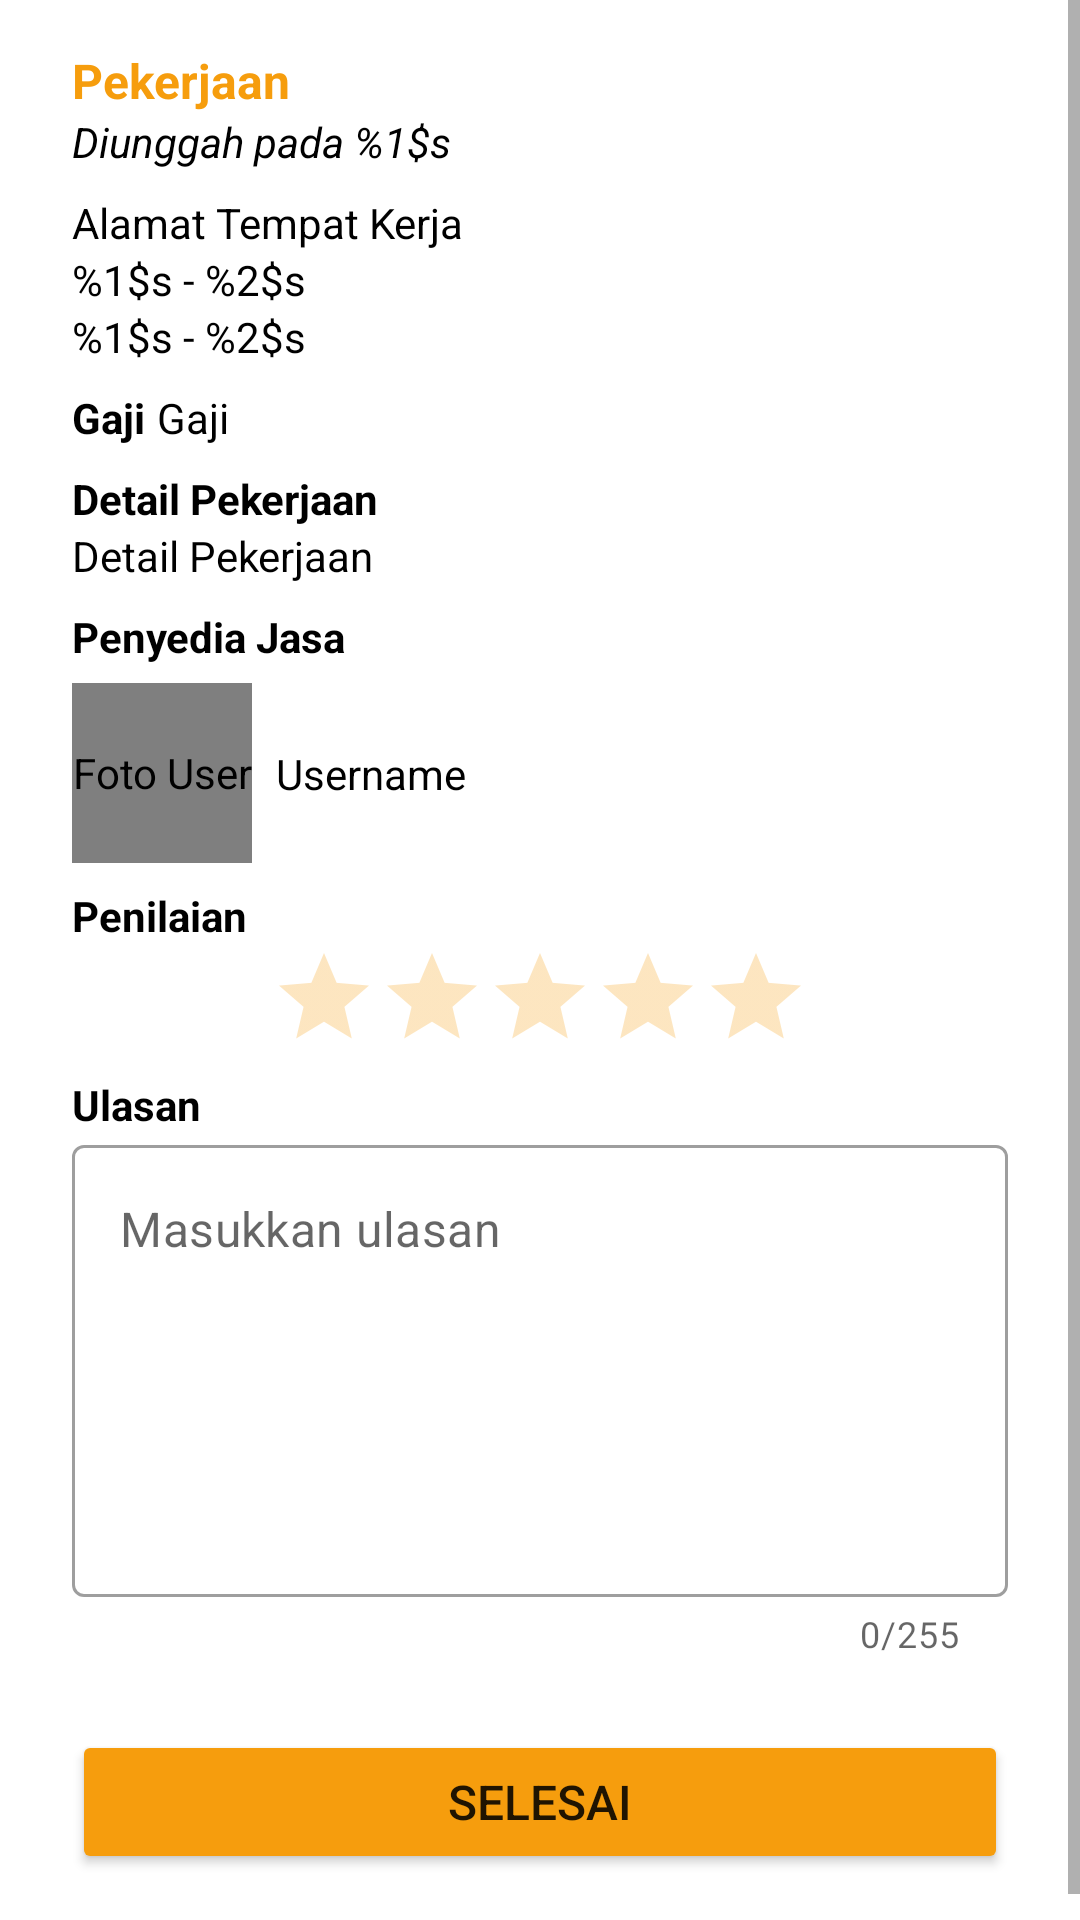

Reconstruct the res/layout file that produces this screen, plus the resources it refers to.
<!-- AndroidManifest.xml: application theme Theme.JAPRI -->
<!-- res/layout/activity_detail_job.xml -->
<?xml version="1.0" encoding="utf-8"?>
<ScrollView xmlns:android="http://schemas.android.com/apk/res/android"
    xmlns:app="http://schemas.android.com/apk/res-auto"
    xmlns:tools="http://schemas.android.com/tools"
    android:layout_width="match_parent"
    android:layout_height="match_parent"
    tools:context=".ui.detailjob.DetailJobActivity">

    <androidx.constraintlayout.widget.ConstraintLayout
        android:layout_width="match_parent"
        android:layout_height="wrap_content"
        android:layout_marginStart="24dp"
        android:layout_marginEnd="24dp">

        <TextView
            android:id="@+id/tv_job_name"
            style="@style/sub_title_orange"
            android:text="@string/job_name"
            android:layout_marginTop="16dp"
            app:layout_constraintStart_toStartOf="parent"
            app:layout_constraintTop_toTopOf="parent" />

        <TextView
            android:id="@+id/tv_upload_date"
            style="@style/text_body"
            android:textStyle="italic"
            android:text="@string/upload_date"
            app:layout_constraintStart_toStartOf="parent"
            app:layout_constraintTop_toBottomOf="@+id/tv_job_name" />

        <TextView
            android:id="@+id/tv_job_address"
            android:layout_width="wrap_content"
            style="@style/text_with_icon"
            android:text="@string/job_address"
            android:layout_marginTop="8dp"
            app:layout_constraintStart_toStartOf="parent"
            app:layout_constraintTop_toBottomOf="@+id/tv_upload_date"
            app:drawableStartCompat="@drawable/ic_outline_location" />

        <TextView
            android:id="@+id/tv_job_date"
            android:layout_width="wrap_content"
            style="@style/text_with_icon"
            android:text="@string/job_date_time"
            app:layout_constraintStart_toStartOf="parent"
            app:layout_constraintTop_toBottomOf="@id/tv_job_address"
            app:drawableStartCompat="@drawable/ic_outline_calendar"/>

        <TextView
            android:id="@+id/tv_job_time"
            android:layout_width="wrap_content"
            style="@style/text_with_icon"
            android:text="@string/job_date_time"
            app:layout_constraintStart_toStartOf="parent"
            app:layout_constraintTop_toBottomOf="@id/tv_job_date"
            app:drawableStartCompat="@drawable/ic_outline_time"/>

        <TextView
            android:id="@+id/salary_title"
            style="@style/sub_title"
            android:text="@string/salary"
            android:layout_marginTop="8dp"
            app:layout_constraintStart_toStartOf="parent"
            app:layout_constraintTop_toBottomOf="@id/tv_job_time" />

        <TextView
            android:id="@+id/tv_salary"
            style="@style/text_body"
            android:text="@string/salary"
            android:layout_marginStart="4dp"
            app:layout_constraintStart_toEndOf="@+id/salary_title"
            app:layout_constraintTop_toTopOf="@+id/salary_title" />

        <TextView
            android:id="@+id/detail_job_title"
            style="@style/sub_title"
            android:text="@string/detail_job"
            android:layout_marginTop="8dp"
            app:layout_constraintStart_toStartOf="parent"
            app:layout_constraintTop_toBottomOf="@id/salary_title" />

        <TextView
            android:id="@+id/tv_detail_job"
            style="@style/text_body"
            android:text="@string/detail_job"
            app:layout_constraintStart_toStartOf="parent"
            app:layout_constraintTop_toBottomOf="@+id/detail_job_title"
            android:justificationMode="inter_word"
            tools:targetApi="o" />

        <TextView
            android:id="@+id/user_role"
            style="@style/sub_title"
            android:text="@string/service_provider"
            android:layout_marginTop="8dp"
            app:layout_constraintStart_toStartOf="parent"
            app:layout_constraintTop_toBottomOf="@id/tv_detail_job" />

        <de.hdodenhof.circleimageview.CircleImageView
            android:id="@+id/user_photo"
            android:layout_width="60dp"
            android:layout_height="60dp"
            app:civ_border_width="1dp"
            app:civ_border_color="@color/blue"
            android:src="@drawable/user_photo"
            android:layout_marginTop="6dp"
            app:layout_constraintStart_toStartOf="parent"
            app:layout_constraintTop_toBottomOf="@+id/user_role"
            android:contentDescription="@string/user_photo" />

        <TextView
            android:id="@+id/tv_username"
            style="@style/text_body"
            android:text="@string/username"
            android:layout_marginStart="8dp"
            app:layout_constraintStart_toEndOf="@+id/user_photo"
            app:layout_constraintTop_toTopOf="@+id/user_photo"
            app:layout_constraintBottom_toBottomOf="@+id/user_photo"/>

        <TextView
            android:id="@+id/title_rating"
            style="@style/sub_title"
            android:text="@string/rating"
            android:layout_marginTop="8dp"
            app:layout_constraintStart_toStartOf="parent"
            app:layout_constraintTop_toBottomOf="@id/user_photo" />

        <RatingBar
            android:id="@+id/rating_bar"
            android:layout_width="wrap_content"
            android:layout_height="wrap_content"
            style="@style/Widget.AppCompat.RatingBar.Indicator"
            android:isIndicator="false"
            android:theme="@style/RatingBar"
            android:stepSize="1"
            android:numStars="5"
            android:rating="0"
            app:layout_constraintStart_toStartOf="parent"
            app:layout_constraintTop_toBottomOf="@+id/title_rating"
            app:layout_constraintEnd_toEndOf="parent" />

        <TextView
            android:id="@+id/title_review"
            style="@style/sub_title"
            android:text="@string/review"
            android:layout_marginTop="8dp"
            app:layout_constraintStart_toStartOf="parent"
            app:layout_constraintTop_toBottomOf="@id/rating_bar" />

        <com.google.android.material.textfield.TextInputLayout
            android:id="@+id/reviewEditTextLayout"
            style="@style/Widget.MaterialComponents.TextInputLayout.OutlinedBox"
            android:layout_width="match_parent"
            android:layout_height="wrap_content"
            android:layout_marginTop="4dp"
            app:hintEnabled="false"
            app:counterEnabled="true"
            app:counterMaxLength="255"
            app:layout_constraintStart_toStartOf="parent"
            app:layout_constraintTop_toBottomOf="@+id/title_review">

            <com.google.android.material.textfield.TextInputEditText
                android:id="@+id/ed_review"
                android:layout_width="match_parent"
                android:layout_height="wrap_content"
                android:gravity="top"
                android:hint="@string/review_hint"
                android:inputType="textMultiLine"
                android:lines="6"
                android:maxLength="255" />
        </com.google.android.material.textfield.TextInputLayout>

        <Button
            android:id="@+id/btn_finish"
            style="@style/button"
            android:text="@string/finish"
            android:layout_marginTop="24dp"
            android:layout_marginBottom="24dp"
            app:layout_constraintStart_toStartOf="parent"
            app:layout_constraintEnd_toEndOf="parent"
            app:layout_constraintTop_toBottomOf="@+id/reviewEditTextLayout"
            app:layout_constraintBottom_toBottomOf="parent"/>

        <ProgressBar
            android:id="@+id/progress_bar"
            style="?android:attr/progressBarStyle"
            android:layout_width="wrap_content"
            android:layout_height="wrap_content"
            android:visibility="gone"
            app:layout_constraintTop_toTopOf="parent"
            app:layout_constraintBottom_toBottomOf="parent"
            app:layout_constraintEnd_toEndOf="parent"
            app:layout_constraintStart_toStartOf="parent"
            tools:visibility="invisible" />

    </androidx.constraintlayout.widget.ConstraintLayout>

</ScrollView>
<!-- resources referenced by this layout -->
<resources>
  <color name="blue">#3876BF</color>
  <!-- drawable user_photo: png bitmap (drawable, 12545 bytes) -->
  <string name="detail_job">Detail Pekerjaan</string>
  <string name="finish">Selesai</string>
  <string name="job_address">Alamat Tempat Kerja</string>
  <string name="job_date_time">%1$s - %2$s</string>
  <string name="job_name">Pekerjaan</string>
  <string name="rating">Penilaian</string>
  <string name="review">Ulasan</string>
  <string name="review_hint">Masukkan ulasan</string>
  <string name="salary">Gaji</string>
  <string name="service_provider">Penyedia Jasa</string>
  <string name="upload_date">Diunggah pada %1$s</string>
  <string name="user_photo">Foto User</string>
  <string name="username">Username</string>
  <style name="RatingBar" parent="Widget.AppCompat.RatingBar">
          <item name="colorControlNormal">@color/orange</item>
          <item name="colorControlActivated">@color/orange</item>
      </style>
  <style name="button">
          <item name="android:layout_width">match_parent</item>
          <item name="android:layout_height">wrap_content</item>
          <item name="android:textSize">16sp</item>
          <item name="android:padding">12dp</item>
          <item name="backgroundTint">@color/orange</item>
      </style>
  <style name="sub_title">
          <item name="android:layout_height">wrap_content</item>
          <item name="android:layout_width">wrap_content</item>
          <item name="android:textSize">14sp</item>
          <item name="android:textStyle">bold</item>
          <item name="android:textColor">@color/black</item>
      </style>
  <style name="sub_title_orange">
          <item name="android:layout_height">wrap_content</item>
          <item name="android:layout_width">wrap_content</item>
          <item name="android:textSize">16sp</item>
          <item name="android:textStyle">bold</item>
          <item name="android:textColor">@color/orange</item>
      </style>
  <style name="text_body">
          <item name="android:layout_height">wrap_content</item>
          <item name="android:layout_width">wrap_content</item>
          <item name="android:textSize">14sp</item>
          <item name="android:textColor">@color/black</item>
      </style>
  <style name="text_with_icon">
          <item name="android:layout_height">wrap_content</item>
          <item name="android:textSize">14sp</item>
          <item name="android:textColor">@color/black</item>
          <item name="android:drawableTint">@color/black</item>
          <item name="android:drawablePadding">12dp</item>
          <item name="android:gravity">center_vertical</item>
      </style>
  <style name="Theme.JAPRI" parent="Theme.MaterialComponents.DayNight.DarkActionBar">
          
          <item name="colorPrimary">@color/blue</item>
          <item name="colorPrimaryVariant">@color/blue</item>
          <item name="colorOnPrimary">@color/white</item>
          
          <item name="colorSecondary">@color/orange</item>
          <item name="colorSecondaryVariant">@color/orange</item>
          <item name="colorOnSecondary">@color/white</item>
          
          <item name="android:statusBarColor">?attr/colorPrimaryVariant</item>
          
      </style>
  <color name="orange">#F69D0D</color>
  <color name="black">#FF000000</color>
  <color name="white">#FFFFFFFF</color>
</resources>
